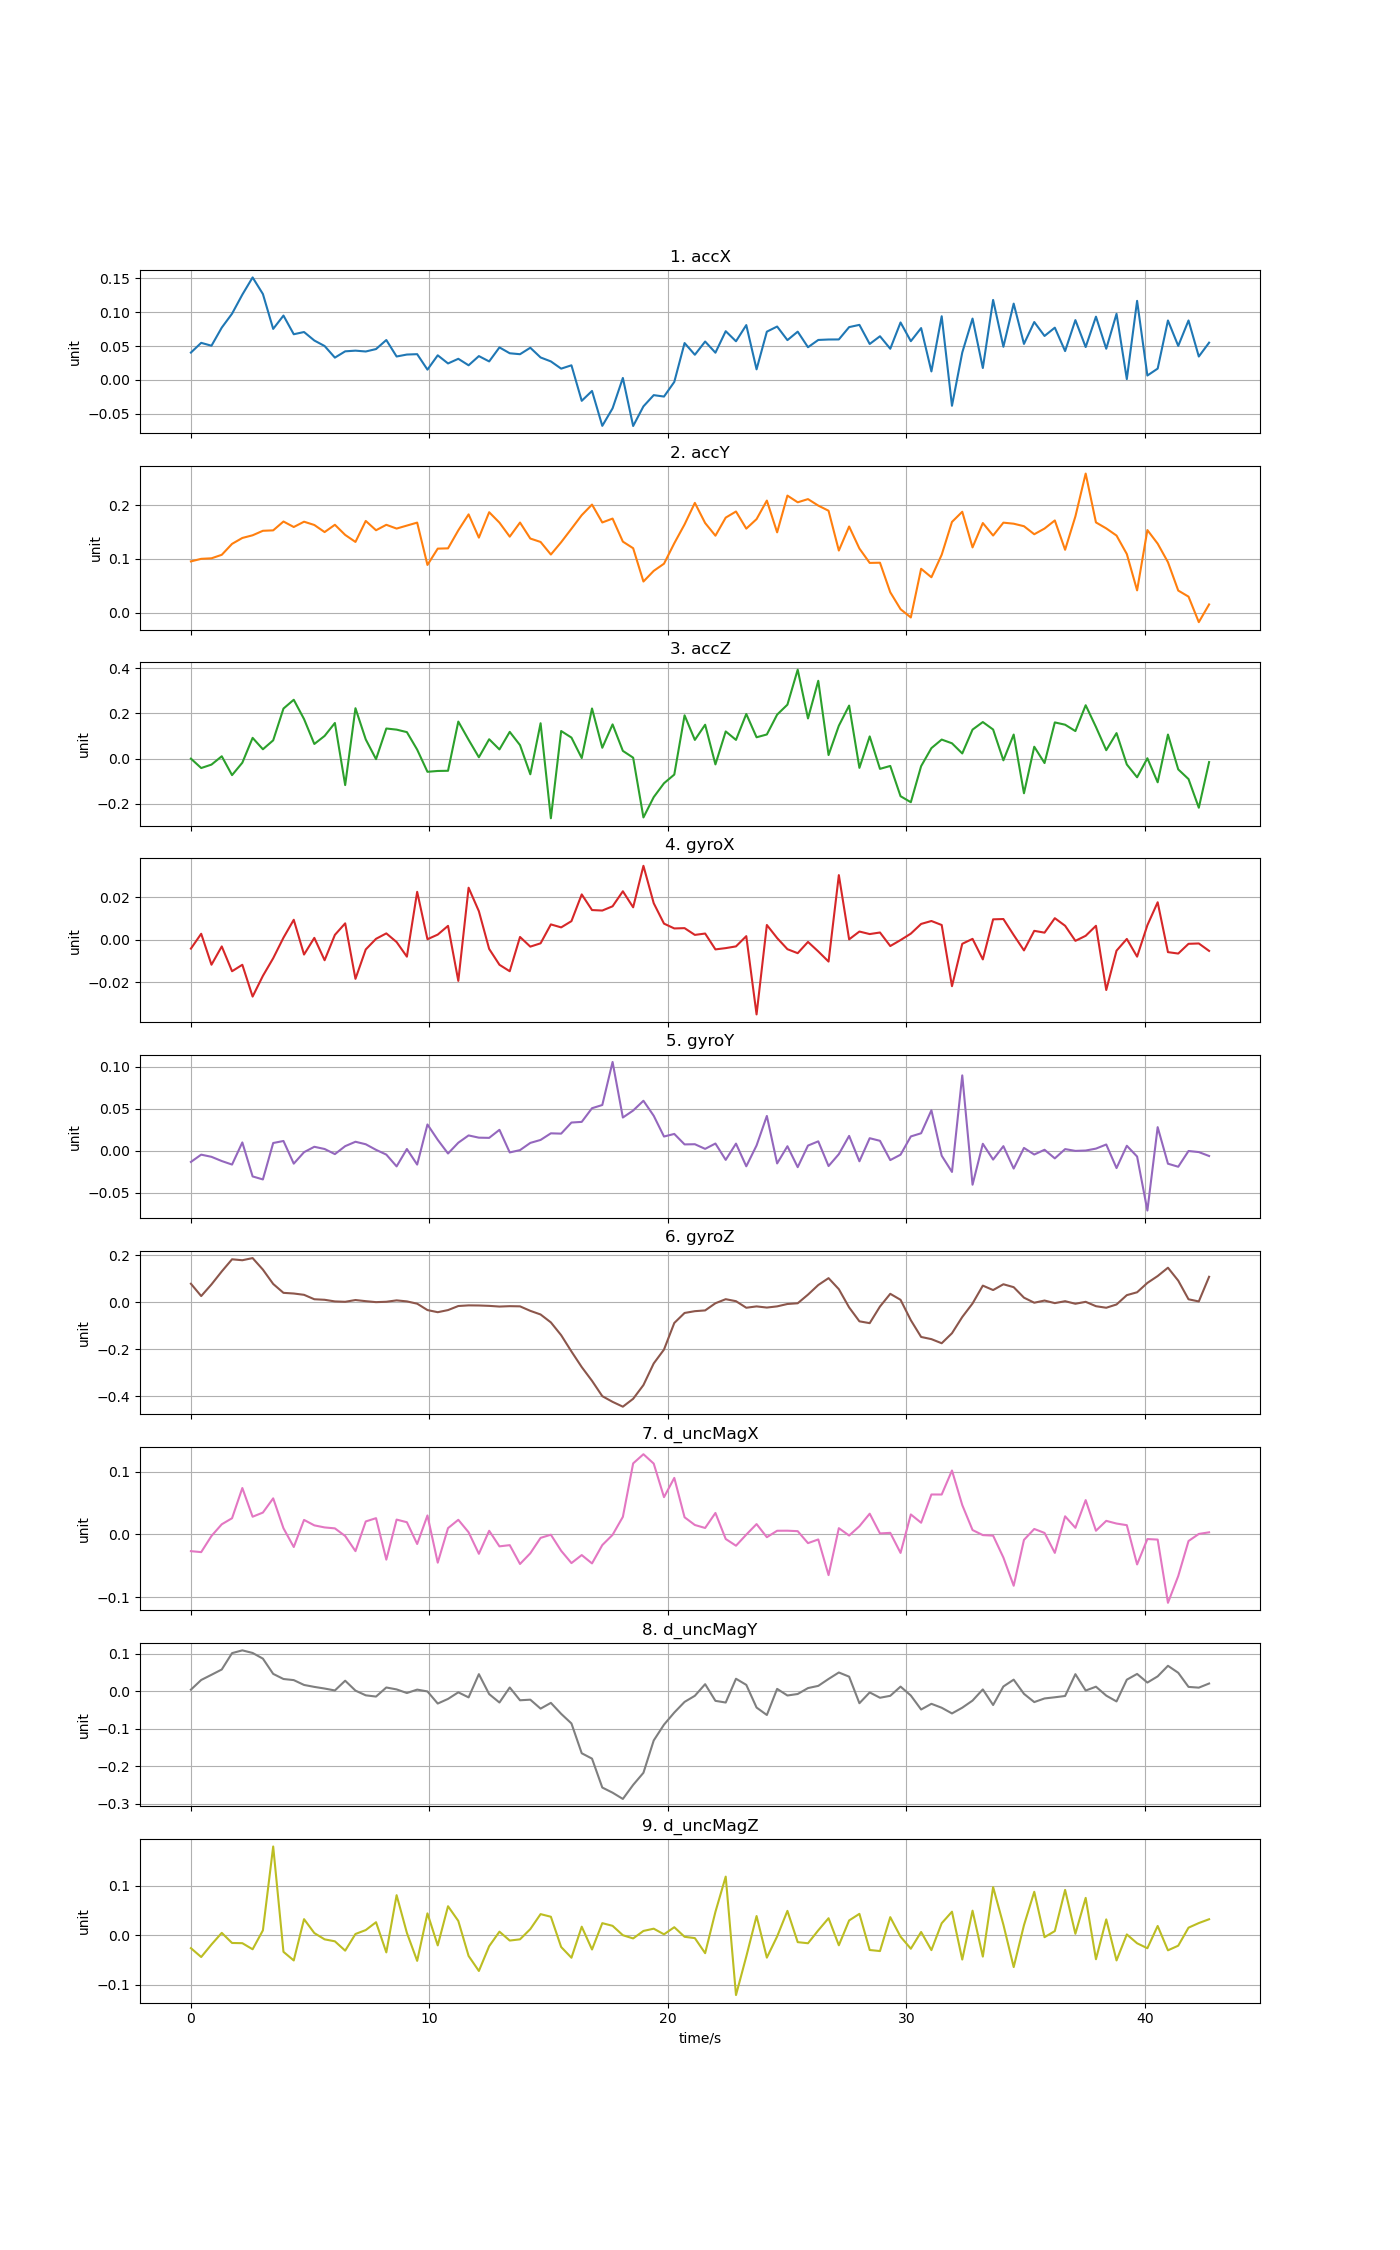

Data behind this chart, as committed beside it:
time, accX, accY, accZ, gyroX, gyroY, gyroZ, d_uncMagX, d_uncMagY, d_uncMagZ
0, 0.04048, 0.09556, -0.00041, -0.004217, -0.01328, 0.07908, -0.02663, 0.004479, -0.02638
0.4312, 0.05484, 0.1003, -0.04202, 0.002783, -0.004631, 0.02669, -0.02819, 0.03029, -0.04431
0.8624, 0.05059, 0.1013, -0.02683, -0.01182, -0.007216, 0.07629, -0.002335, 0.04419, -0.019
1.294, 0.07736, 0.1078, 0.01011, -0.003185, -0.01222, 0.1315, 0.01633, 0.05832, 0.004475
1.725, 0.09796, 0.128, -0.07341, -0.01489, -0.01642, 0.1831, 0.02602, 0.102, -0.01594
2.156, 0.1261, 0.139, -0.01845, -0.01184, 0.009874, 0.1791, 0.07432, 0.1094, -0.01636
2.587, 0.1515, 0.144, 0.09153, -0.02684, -0.03049, 0.1882, 0.02842, 0.1024, -0.02865
3.018, 0.127, 0.1523, 0.04102, -0.01706, -0.03407, 0.1392, 0.03506, 0.08728, 0.009547
3.45, 0.07545, 0.1531, 0.08057, -0.008757, 0.009186, 0.07821, 0.05782, 0.04657, 0.179
3.881, 0.09516, 0.1695, 0.2212, 0.0009346, 0.01159, 0.04039, 0.009982, 0.03291, -0.03384
4.312, 0.06756, 0.1593, 0.2601, 0.009385, -0.01531, 0.03754, -0.02003, 0.02996, -0.05125
4.743, 0.07084, 0.1691, 0.1747, -0.007019, -0.001703, 0.03197, 0.02332, 0.01704, 0.03217
5.174, 0.05831, 0.1631, 0.06441, 0.000851, 0.004707, 0.01311, 0.0146, 0.01185, 0.004102
5.606, 0.05015, 0.1499, 0.1, -0.009702, 0.002077, 0.01087, 0.0113, 0.007465, -0.008621
6.037, 0.03299, 0.1634, 0.1574, 0.002261, -0.003986, 0.003892, 0.009787, 0.002342, -0.01259
6.468, 0.0423, 0.1446, -0.1175, 0.007699, 0.005451, 0.002304, -0.002428, 0.02836, -0.03147
6.899, 0.04331, 0.1316, 0.2227, -0.01848, 0.01068, 0.009801, -0.02661, 0.001898, 0.002225
7.33, 0.04206, 0.1706, 0.08462, -0.004619, 0.007705, 0.00496, 0.02087, -0.01067, 0.01013
7.762, 0.04565, 0.1533, -0.002699, 0.0004017, 0.001077, 0.0008403, 0.0261, -0.01399, 0.02598
8.193, 0.05902, 0.1634, 0.1329, 0.002962, -0.004566, 0.002423, -0.0402, 0.01029, -0.03496
8.624, 0.03466, 0.1564, 0.1279, -0.00112, -0.01856, 0.008346, 0.02384, 0.005119, 0.08063
9.055, 0.03755, 0.1619, 0.1169, -0.008017, 0.002084, 0.003996, 0.01963, -0.004505, 0.004482
9.486, 0.03811, 0.1674, 0.03943, 0.02257, -0.01643, -0.005728, -0.01521, 0.004576, -0.05208
9.918, 0.01525, 0.08897, -0.05869, 0.0002189, 0.0312, -0.03289, 0.03046, -0.0002684, 0.04388
10.35, 0.03642, 0.1192, -0.05501, 0.002388, 0.01297, -0.04199, -0.04504, -0.03262, -0.02085
10.78, 0.02438, 0.1197, -0.05418, 0.006514, -0.00329, -0.03294, 0.01017, -0.02022, 0.05828
11.21, 0.03127, 0.1531, 0.1635, -0.01943, 0.009537, -0.01564, 0.0235, -0.002665, 0.02857
11.64, 0.02166, 0.1827, 0.08306, 0.02451, 0.0182, -0.01291, 0.003577, -0.01616, -0.04213
12.07, 0.03527, 0.1396, 0.005616, 0.01341, 0.01553, -0.01339, -0.03091, 0.04586, -0.0725
12.5, 0.02738, 0.1867, 0.08542, -0.004368, 0.01529, -0.01498, 0.005969, -0.007454, -0.02241
12.94, 0.04811, 0.1674, 0.04018, -0.01184, 0.02485, -0.01799, -0.01896, -0.02986, 0.006936
13.37, 0.03944, 0.1414, 0.118, -0.0149, -0.002011, -0.01629, -0.01702, 0.0103, -0.01107
13.8, 0.03805, 0.1676, 0.05939, 0.001276, 0.0007613, -0.01707, -0.04714, -0.02386, -0.008566
14.23, 0.04762, 0.1379, -0.06972, -0.003288, 0.009298, -0.0362, -0.03004, -0.02227, 0.0121
14.66, 0.03324, 0.1316, 0.1562, -0.001717, 0.01284, -0.05167, -0.005395, -0.04617, 0.04234
15.09, 0.0274, 0.1083, -0.2644, 0.007202, 0.02069, -0.08536, -0.0003529, -0.03078, 0.03702
15.52, 0.01671, 0.1311, 0.1218, 0.005791, 0.02032, -0.1397, -0.02605, -0.06006, -0.02409
15.95, 0.02165, 0.156, 0.09272, 0.008737, 0.0335, -0.2091, -0.04572, -0.08573, -0.04578
16.39, -0.03085, 0.1812, 0.0021, 0.02136, 0.03427, -0.2754, -0.03289, -0.1653, 0.01697
16.82, -0.01627, 0.2009, 0.2215, 0.01397, 0.05049, -0.3339, -0.04625, -0.1796, -0.02912
17.25, -0.06785, 0.1677, 0.04764, 0.01374, 0.05431, -0.3992, -0.01693, -0.2568, 0.02411
17.68, -0.04194, 0.1749, 0.1511, 0.01574, 0.1054, -0.4234, -0.0005577, -0.2705, 0.01869
18.11, 0.002948, 0.1322, 0.03383, 0.02283, 0.03945, -0.4439, 0.02824, -0.2872, -0.0002803
18.54, -0.06808, 0.12, 0.003825, 0.01526, 0.04774, -0.4104, 0.1137, -0.2497, -0.006781
18.97, -0.03904, 0.05823, -0.2607, 0.03483, 0.05936, -0.352, 0.1284, -0.2174, 0.00838
19.4, -0.02244, 0.078, -0.1708, 0.0172, 0.04152, -0.2599, 0.1134, -0.1311, 0.01292
19.84, -0.02455, 0.09129, -0.1093, 0.007565, 0.01689, -0.2008, 0.05971, -0.0889, 0.001543
20.27, -0.002889, 0.1292, -0.07094, 0.0053, 0.01996, -0.08779, 0.09049, -0.05661, 0.01589
20.7, 0.05455, 0.1641, 0.1912, 0.005438, 0.00753, -0.04522, 0.02754, -0.02818, -0.003424
21.13, 0.03724, 0.204, 0.08241, 0.002254, 0.007747, -0.03762, 0.01519, -0.0119, -0.006115
21.56, 0.0568, 0.1667, 0.1496, 0.002891, 0.002237, -0.03435, 0.01044, 0.01912, -0.03657
21.99, 0.04028, 0.1432, -0.02593, -0.004588, 0.008562, -0.003835, 0.03445, -0.0254, 0.04696
22.42, 0.07206, 0.1767, 0.1199, -0.003987, -0.01084, 0.01339, -0.007169, -0.02992, 0.1181
22.85, 0.05717, 0.188, 0.0825, -0.003169, 0.008471, 0.00485, -0.01794, 0.03358, -0.1212
23.28, 0.0811, 0.1563, 0.1973, 0.001662, -0.01847, -0.02302, -0.0002251, 0.01726, -0.04327
23.72, 0.01568, 0.1739, 0.09401, -0.03526, 0.006272, -0.01728, 0.01666, -0.04328, 0.03849
24.15, 0.07137, 0.2083, 0.1065, 0.006927, 0.04132, -0.02223, -0.004328, -0.06321, -0.04556
24.58, 0.07896, 0.1494, 0.1943, 0.0007583, -0.01507, -0.01718, 0.005987, 0.006559, -0.002734
25.01, 0.05887, 0.2175, 0.2384, -0.004489, 0.00536, -0.007054, 0.006058, -0.01111, 0.04893
25.44, 0.07137, 0.2051, 0.3932, -0.006377, -0.0195, -0.003954, 0.005332, -0.007111, -0.01426
... 40 more rows
